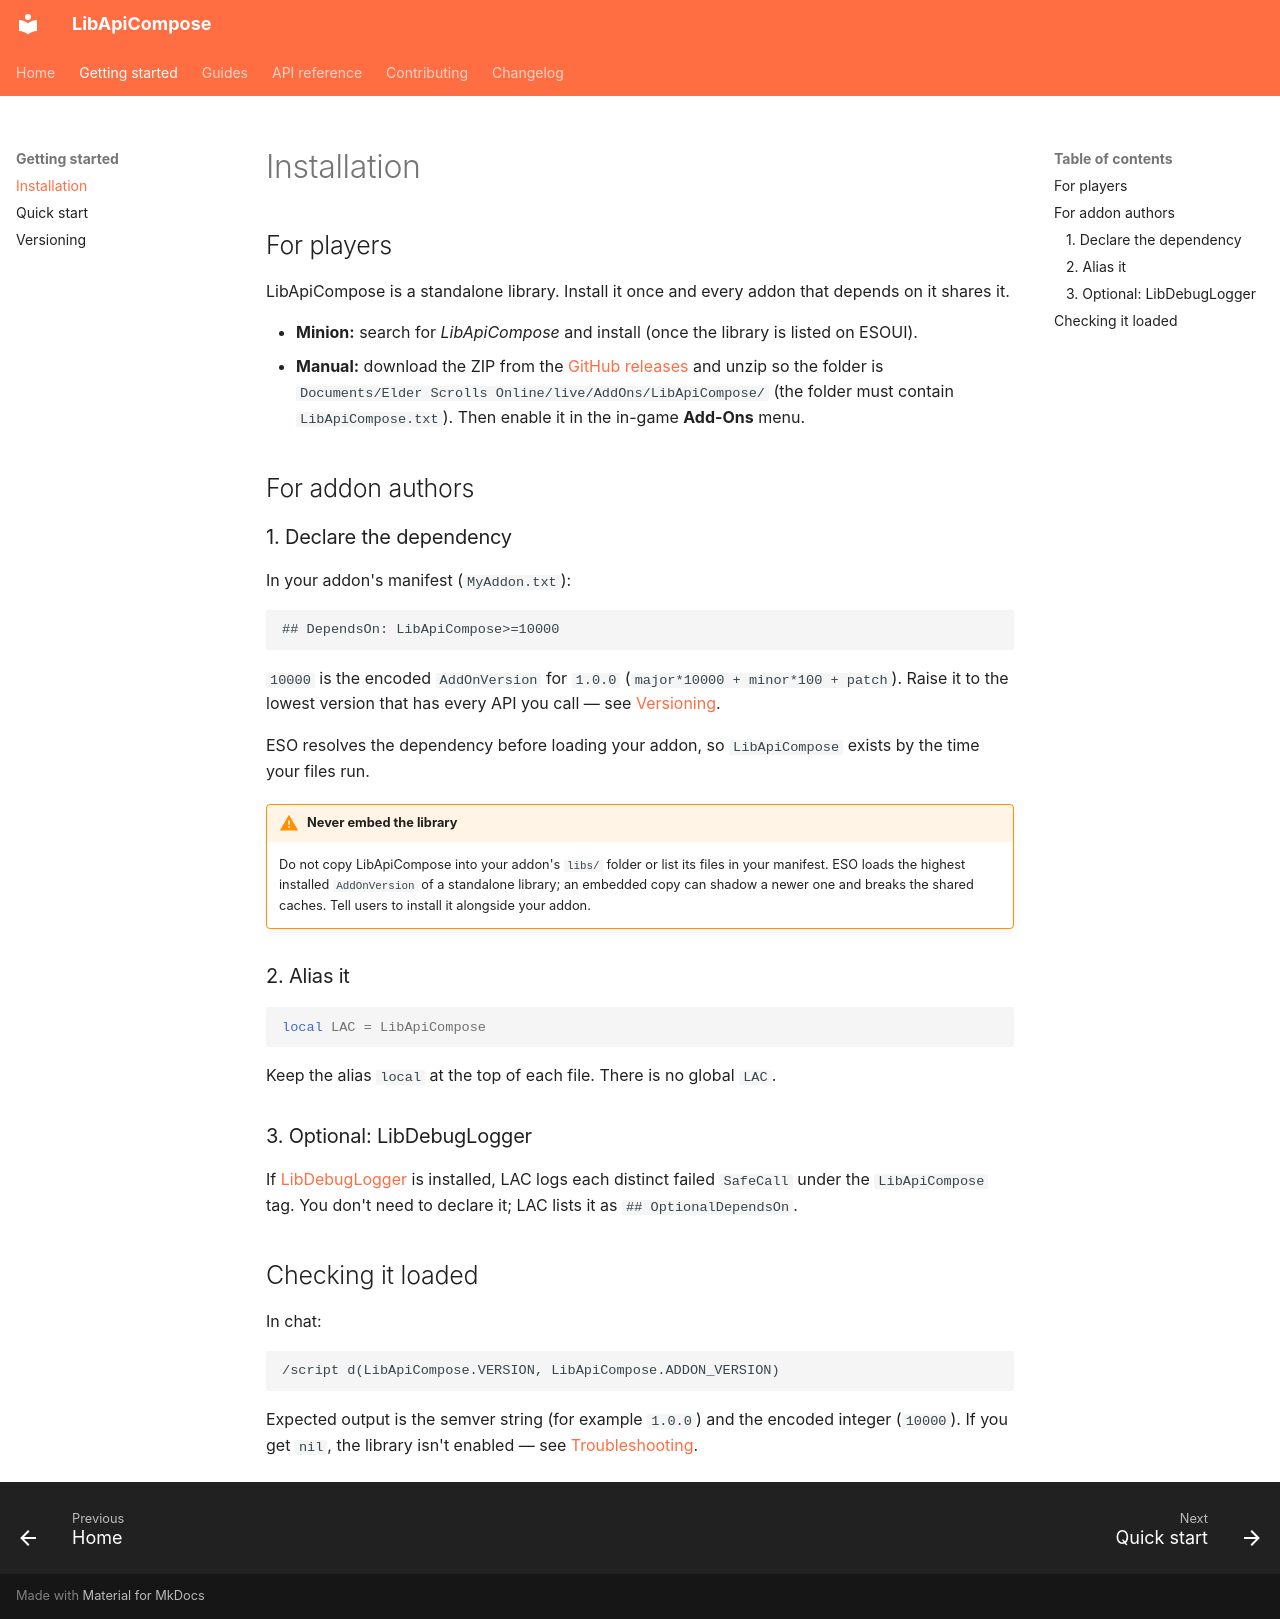

repository: solaegis/lib-api-compose · page: getting-started/installation/index.html · generator: mkdocs

# Installation

## For players

LibApiCompose is a standalone library. Install it once and every addon that depends on it shares it.

- **Minion:** search for *LibApiCompose* and install (once the library is listed on ESOUI).
- **Manual:** download the ZIP from the [GitHub releases](https://github.com/solaegis/lib-api-compose/releases) and unzip so the folder is `Documents/Elder Scrolls Online/live/AddOns/LibApiCompose/`
  (the folder must contain `LibApiCompose.txt`). Then enable it in the in-game **Add-Ons** menu.

## For addon authors

### 1. Declare the dependency

In your addon's manifest (`MyAddon.txt`):

```text
## DependsOn: LibApiCompose>=10000
```

`10000` is the encoded `AddOnVersion` for `1.0.0` (`major*10000 + minor*100 + patch`). Raise it to the lowest
version that has every API you call — see [Versioning](versioning.md).

ESO resolves the dependency before loading your addon, so `LibApiCompose` exists by the time your files run.

!!! warning "Never embed the library"
    Do not copy LibApiCompose into your addon's `libs/` folder or list its files in your manifest. ESO loads
    the highest installed `AddOnVersion` of a standalone library; an embedded copy can shadow a newer one and
    breaks the shared caches. Tell users to install it alongside your addon.

### 2. Alias it

```lua
local LAC = LibApiCompose
```

Keep the alias `local` at the top of each file. There is no global `LAC`.

### 3. Optional: LibDebugLogger

If [LibDebugLogger](https://www.esoui.com/downloads/info2275-LibDebugLogger.html) is installed, LAC logs each
distinct failed `SafeCall` under the `LibApiCompose` tag. You don't need to declare it; LAC lists it as
`## OptionalDependsOn`.

## Checking it loaded

In chat:

```text
/script d(LibApiCompose.VERSION, LibApiCompose.ADDON_VERSION)
```

Expected output is the semver string (for example `1.0.0`) and the encoded integer (`10000`). If you get
`nil`, the library isn't enabled — see [Troubleshooting](../guides/troubleshooting.md#my-addon-does-not-load).
